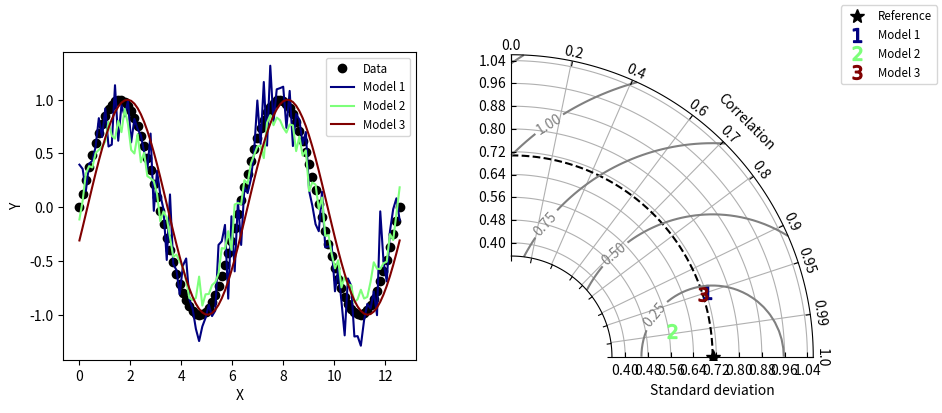

Python code for this plot:
#!/usr/bin/env python
# Copyright: This document has been placed in the public domain.

"""
Taylor diagram (Taylor, 2001) implementation.
Note: If you have found these software useful for your research, I would
appreciate an acknowledgment.
"""

__version__ = "Time-stamp: <2018-12-06 11:43:41 ycopin>"
__author__ = "Yannick Copin <yannick.copin@laposte.net>"

import numpy as NP
import matplotlib.pyplot as PLT


class TaylorDiagram(object):
    """
    Taylor diagram.
    Plot model standard deviation and correlation to reference (data)
    sample in a single-quadrant polar plot, with r=stddev and
    theta=arccos(correlation).
    """

    def __init__(self, refstd,
                 fig=None, rect=111, label='_', srange=(0, 1.5), extend=False):
        """
        Set up Taylor diagram axes, i.e. single quadrant polar
        plot, using `mpl_toolkits.axisartist.floating_axes`.
        Parameters:
        * refstd: reference standard deviation to be compared to
        * fig: input Figure or None
        * rect: subplot definition
        * label: reference label
        * srange: stddev axis extension, in units of *refstd*
        * extend: extend diagram to negative correlations
        """

        from matplotlib.projections import PolarAxes
        import mpl_toolkits.axisartist.floating_axes as FA
        import mpl_toolkits.axisartist.grid_finder as GF

        self.refstd = refstd            # Reference standard deviation

        tr = PolarAxes.PolarTransform()

        # Correlation labels
        rlocs = NP.array([0, 0.2, 0.4, 0.6, 0.7, 0.8, 0.9, 0.95, 0.99, 1])
        if extend:
            # Diagram extended to negative correlations
            self.tmax = NP.pi
            rlocs = NP.concatenate((-rlocs[:0:-1], rlocs))
        else:
            # Diagram limited to positive correlations
            self.tmax = NP.pi/2
        tlocs = NP.arccos(rlocs)        # Conversion to polar angles
        gl1 = GF.FixedLocator(tlocs)    # Positions
        tf1 = GF.DictFormatter(dict(zip(tlocs, map(str, rlocs))))

        # Standard deviation axis extent (in units of reference stddev)
        self.smin = srange[0] * self.refstd
        self.smax = srange[1] * self.refstd

        ghelper = FA.GridHelperCurveLinear(
            tr,
            extremes=(0, self.tmax, self.smin, self.smax),
            grid_locator1=gl1, tick_formatter1=tf1)

        if fig is None:
            fig = PLT.figure()

        ax = FA.FloatingSubplot(fig, rect, grid_helper=ghelper)
        fig.add_subplot(ax)

        # Adjust axes
        ax.axis["top"].set_axis_direction("bottom")   # "Angle axis"
        ax.axis["top"].toggle(ticklabels=True, label=True)
        ax.axis["top"].major_ticklabels.set_axis_direction("top")
        ax.axis["top"].label.set_axis_direction("top")
        ax.axis["top"].label.set_text("Correlation")

        ax.axis["left"].set_axis_direction("bottom")  # "X axis"
        ax.axis["left"].label.set_text("Standard deviation")

        ax.axis["right"].set_axis_direction("top")    # "Y-axis"
        ax.axis["right"].toggle(ticklabels=True)
        ax.axis["right"].major_ticklabels.set_axis_direction(
            "bottom" if extend else "left")

        if self.smin:
            ax.axis["bottom"].toggle(ticklabels=False, label=False)
        else:
            ax.axis["bottom"].set_visible(False)          # Unused

        self._ax = ax                   # Graphical axes
        self.ax = ax.get_aux_axes(tr)   # Polar coordinates

        # Add reference point and stddev contour
        l, = self.ax.plot([0], self.refstd, 'k*',
                          ls='', ms=10, label=label)
        t = NP.linspace(0, self.tmax)
        r = NP.zeros_like(t) + self.refstd
        self.ax.plot(t, r, 'k--', label='_')

        # Collect sample points for latter use (e.g. legend)
        self.samplePoints = [l]

    def add_sample(self, stddev, corrcoef, *args, **kwargs):
        """
        Add sample (*stddev*, *corrcoeff*) to the Taylor
        diagram. *args* and *kwargs* are directly propagated to the
        `Figure.plot` command.
        """

        l, = self.ax.plot(NP.arccos(corrcoef), stddev,
                          *args, **kwargs)  # (theta, radius)
        self.samplePoints.append(l)

        return l

    def add_grid(self, *args, **kwargs):
        """Add a grid."""

        self._ax.grid(*args, **kwargs)

    def add_contours(self, levels=5, **kwargs):
        """
        Add constant centered RMS difference contours, defined by *levels*.
        """

        rs, ts = NP.meshgrid(NP.linspace(self.smin, self.smax),
                             NP.linspace(0, self.tmax))
        # Compute centered RMS difference
        rms = NP.sqrt(self.refstd**2 + rs**2 - 2*self.refstd*rs*NP.cos(ts))

        contours = self.ax.contour(ts, rs, rms, levels, **kwargs)

        return contours


def test1():
    """Display a Taylor diagram in a separate axis."""

    # Reference dataset
    x = NP.linspace(0, 4*NP.pi, 100)
    data = NP.sin(x)
    refstd = data.std(ddof=1)           # Reference standard deviation

    # Generate models
    m1 = data + 0.2*NP.random.randn(len(x))     # Model 1
    m2 = 0.8*data + .1*NP.random.randn(len(x))  # Model 2
    m3 = NP.sin(x-NP.pi/10)                     # Model 3

    # Compute stddev and correlation coefficient of models
    samples = NP.array([ [m.std(ddof=1), NP.corrcoef(data, m)[0, 1]]
                         for m in (m1, m2, m3)])

    fig = PLT.figure(figsize=(10, 4))

    ax1 = fig.add_subplot(1, 2, 1, xlabel='X', ylabel='Y')
    # Taylor diagram
    dia = TaylorDiagram(refstd, fig=fig, rect=122, label="Reference",
                        srange=(0.5, 1.5))

    colors = PLT.matplotlib.cm.jet(NP.linspace(0, 1, len(samples)))

    ax1.plot(x, data, 'ko', label='Data')
    for i, m in enumerate([m1, m2, m3]):
        ax1.plot(x, m, c=colors[i], label='Model %d' % (i+1))
    ax1.legend(numpoints=1, prop=dict(size='small'), loc='best')

    # Add the models to Taylor diagram
    for i, (stddev, corrcoef) in enumerate(samples):
        dia.add_sample(stddev, corrcoef,
                       marker='$%d$' % (i+1), ms=10, ls='',
                       mfc=colors[i], mec=colors[i],
                       label="Model %d" % (i+1))

    # Add grid
    dia.add_grid()

    # Add RMS contours, and label them
    contours = dia.add_contours(colors='0.5')
    PLT.clabel(contours, inline=1, fontsize=10, fmt='%.2f')

    # Add a figure legend
    fig.legend(dia.samplePoints,
               [ p.get_label() for p in dia.samplePoints ],
               numpoints=1, prop=dict(size='small'), loc='upper right')

    return dia


def test2():
    """
    Climatology-oriented example (after iteration w/ Michael A. Rawlins).
    """

    # Reference std
    stdref = 48.491

    # Samples std,rho,name
    samples = [[25.939, 0.385, "Model A"],
               [29.593, 0.509, "Model B"],
               [33.125, 0.585, "Model C"],
               [29.593, 0.509, "Model D"],
               [71.215, 0.473, "Model E"],
               [27.062, 0.360, "Model F"],
               [38.449, 0.342, "Model G"],
               [35.807, 0.609, "Model H"],
               [17.831, 0.360, "Model I"]]

    fig = PLT.figure()

    dia = TaylorDiagram(stdref, fig=fig, label='Reference', extend=True)
    dia.samplePoints[0].set_color('r')  # Mark reference point as a red star

    # Add models to Taylor diagram
    for i, (stddev, corrcoef, name) in enumerate(samples):
        dia.add_sample(stddev, corrcoef,
                       marker='$%d$' % (i+1), ms=10, ls='',
                       mfc='k', mec='k',
                       label=name)

    # Add RMS contours, and label them
    contours = dia.add_contours(levels=5, colors='0.5')  # 5 levels in grey
    PLT.clabel(contours, inline=1, fontsize=10, fmt='%.0f')

    dia.add_grid()                                  # Add grid
    dia._ax.axis[:].major_ticks.set_tick_out(True)  # Put ticks outward

    # Add a figure legend and title
    fig.legend(dia.samplePoints,
               [ p.get_label() for p in dia.samplePoints ],
               numpoints=1, prop=dict(size='small'), loc='upper right')
    fig.suptitle("Taylor diagram", size='x-large')  # Figure title

    return dia


if __name__ == '__main__':

    dia = test1()
    dia = test2()

    PLT.show()